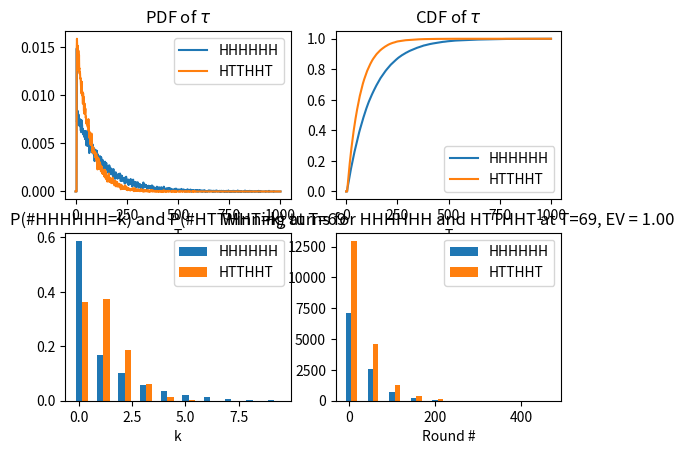

Generate this figure with matplotlib:
import numpy as np
import random
import time
import re

from matplotlib import pyplot as plt

# S1 and S2 are the two patterns we will analyze

# A Martingale Approach to the Study of Occurrence of Sequence Patterns in Repeated Experiments (Li 1980)
# S1 happens first with probability 9/14, yet E(tau_1) = 20 > 18 = E(tau_2)
# S1 = "HTHT"
# S2 = "THTT"

# Sanity check based on hht.py
# S1 = "HHT"
# S2 = "HTT"


S1 = "HHHHHH"
S2 = "HTTHHT"

assert len(S1) == len(S2)
NUM_TRIALS = 30000
MAX_LEN = 10 ** (len(S1) // 2)


expected_one = 2 ** len(S1) + len(S1) - 1

# for fun
# expected_two += 2 ** len(S1)


def create_array():
    return np.zeros(MAX_LEN + 1, dtype=int)


tau1s = create_array()
tau2s = create_array()

total_s1s = create_array()
total_s2s = create_array()

S1_wins = create_array()
S2_wins = create_array()
total_done = 0

start_time = time.perf_counter()
for i in range(NUM_TRIALS):
    seq = ""
    num_rounds = 0
    done1 = done2 = False

    while (num_rounds < expected_one) or ((num_rounds < MAX_LEN) and not (done1 and done2)):
        num_rounds += 1
        seq += "H" if random.random() < 0.5 else "T"
        if (not done1) and seq[-len(S1) :] == S1:
            tau1s[num_rounds] += 1
            done1 = True
            if not done2:
                S1_wins[num_rounds] += 1
        if (not done2) and seq[-len(S2) :] == S2:
            tau2s[num_rounds] += 1
            done2 = True
            if not done1:
                S2_wins[num_rounds] += 1

    assert len(seq) >= expected_one
    total_s1 = len(re.findall(f"(?={S1})", seq[:expected_one]))
    total_s2 = len(re.findall(f"(?={S2})", seq[:expected_one]))

    total_s1s[total_s1] += 1
    total_s2s[total_s2] += 1

    # pad the tail
    # if not done1:
    #     tau1s[MAX_LEN] += 1
    # if not done2:
    #     tau2s[MAX_LEN] += 1

    if done1 or done2:
        total_done += 1

end_time = time.perf_counter()

elapsed_time = end_time - start_time
print(f"Elapsed time: {elapsed_time} seconds")

print("Sample size", total_done, f"P({S1} appears first)=", np.sum(S1_wins) / total_done)
print("Num wins", np.sum(S1_wins), np.sum(S2_wins))
assert np.sum(S1_wins) + np.sum(S2_wins) == total_done

print("Num done", sum(tau1s), sum(tau2s))
assert sum(tau1s) > 0.99 * NUM_TRIALS and sum(tau2s) > 0.99 * NUM_TRIALS

times = np.arange(MAX_LEN + 1)
pdf1 = tau1s / NUM_TRIALS
pdf2 = tau2s / NUM_TRIALS

print("E(tau_1)", np.average(times, weights=pdf1))
print("E(tau_2)", np.average(times, weights=pdf2))

fig, ((ax1, ax2), (ax3, ax4)) = plt.subplots(2, 2)

ax1.plot(pdf1, label=S1)
ax1.plot(pdf2, label=S2)
ax1.set_xlabel("T")
ax1.legend()
ax1.set_title(r"PDF of $\tau$")

cdf1 = np.cumsum(pdf1)
cdf2 = np.cumsum(pdf2)
ax2.plot(cdf1, label=S1)
ax2.plot(cdf2, label=S2)
ax2.set_xlabel("T")
ax2.legend()
ax2.set_title(r"CDF of $\tau$")

exp1 = np.average(times, weights=total_s1s / NUM_TRIALS)
exp2 = np.average(times, weights=total_s2s / NUM_TRIALS)
print(f"EV_{S1} = {exp1:.2f}, EV_{S2} = {exp2:.2f} at T={expected_one}")

NUM_OCC_MAX = 10
WIDTH_OCC = 0.3
nums = np.arange(NUM_OCC_MAX)

ax3.bar(nums, total_s1s[:NUM_OCC_MAX] / NUM_TRIALS, WIDTH_OCC, label=S1)
ax3.bar(nums + WIDTH_OCC, total_s2s[:NUM_OCC_MAX] / NUM_TRIALS, WIDTH_OCC, label=S2)
ax3.set_xlabel("k")
ax3.legend()
ax3.set_title(f"P(#{S1}=k) and P(#{S2}=k) at T={expected_one}")

NUM_ROUND_MAX = MAX_LEN // 2 + 1
WIDTH_ROUND = NUM_ROUND_MAX / 40
num_rounds = np.arange(NUM_ROUND_MAX)
S1_hist, bin1 = np.histogram(num_rounds, weights=S1_wins[:NUM_ROUND_MAX])
S2_hist, bin2 = np.histogram(num_rounds, weights=S2_wins[:NUM_ROUND_MAX])
print(sum(S1_hist), S1_hist, bin1)
print(sum(S2_hist), S2_hist, bin2)

ax4.bar(bin1[:-1], S1_hist, WIDTH_ROUND, label=S1)
ax4.bar(bin2[:-1] + WIDTH_ROUND, S2_hist, WIDTH_ROUND, label=S2)
ax4.set_xlabel("Round #")
ax4.legend()
ax4.set_title(f"Winning turns for {S1} and {S2} at T={expected_one}, EV = {exp2:.2f}")
plt.show()
